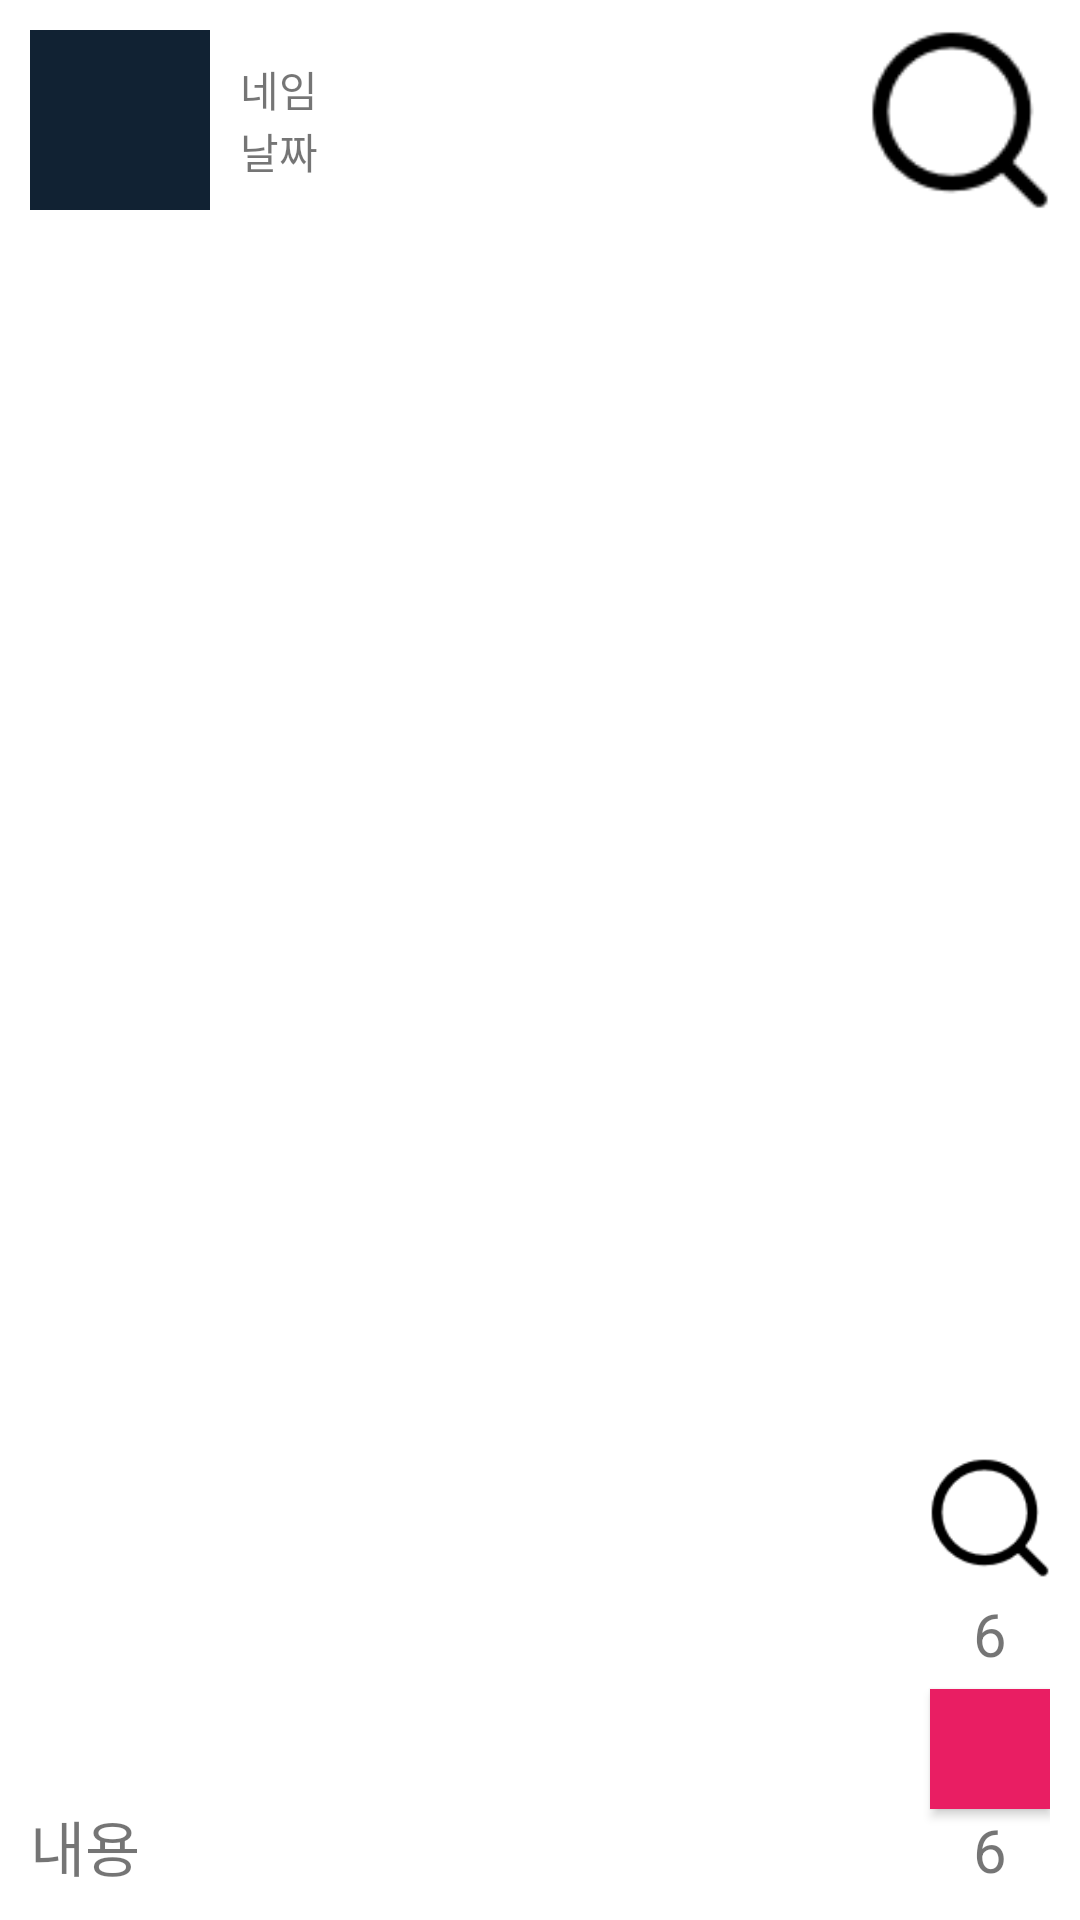

Reconstruct the res/layout file that produces this screen, plus the resources it refers to.
<!-- AndroidManifest.xml: application theme Theme.AndroidTest01 -->
<!-- res/layout/activity_moment.xml -->
<?xml version="1.0" encoding="utf-8"?>
<FrameLayout xmlns:android="http://schemas.android.com/apk/res/android"
    xmlns:app="http://schemas.android.com/apk/res-auto"
    xmlns:tools="http://schemas.android.com/tools"
    android:layout_width="match_parent"
    android:layout_height="match_parent"
    tools:context=".moment.MomentActivity">
    <ImageView
        android:id="@+id/imgv_photo"
        android:background="@drawable/ic_launcher_background"
        android:layout_width="match_parent"
        android:layout_height="match_parent"/>
    <RelativeLayout
        android:padding="10dp"
        android:layout_width="match_parent"
        android:layout_height="match_parent">
        <ImageView
            android:id="@+id/imgv_profile"
            android:background="#123"
            android:layout_width="60dp"
            android:layout_height="60dp"/>
        <LinearLayout
            android:gravity="center_vertical"
            android:layout_marginLeft="10dp"
            android:layout_toRightOf="@+id/imgv_profile"
            android:layout_width="wrap_content"
            android:layout_height="60dp"
            android:orientation="vertical">
            <TextView
                android:id="@+id/tv_name"
                android:text="네임"
                android:layout_width="wrap_content"
                android:layout_height="wrap_content"/>
            <TextView
                android:id="@+id/tv_date"
                android:text="날짜"
                android:layout_width="wrap_content"
                android:layout_height="wrap_content"/>
        </LinearLayout>
        <ImageView
            android:id="@+id/imgv_moment_back"
            android:src="@drawable/icon_search"
            android:layout_alignParentRight="true"
            android:layout_width="60dp"
            android:layout_height="60dp"/>
        <TextView
            android:id="@+id/tv_contents"
            android:text="내용"
            android:textSize="20dp"
            android:layout_alignParentBottom="true"
            android:layout_width="wrap_content"
            android:layout_height="wrap_content"/>
        <TextView
            android:id="@+id/tv_likes"
            android:text="6"
            android:textSize="20dp"
            android:textAlignment="center"
            android:layout_alignParentRight="true"
            android:layout_alignParentBottom="true"
            android:layout_width="40dp"
            android:layout_height="wrap_content"/>
        <Button
            android:id="@+id/btn_like"
            android:background="#E91E63"
            android:backgroundTint="#E91E63"
            android:layout_marginTop="5dp"
            android:layout_above="@+id/tv_likes"
            android:layout_alignParentRight="true"
            android:layout_width="40dp"
            android:layout_height="40dp"/>
        <TextView
            android:id="@+id/tv_comments"
            android:text="6"
            android:textSize="20dp"
            android:textAlignment="center"
            android:layout_marginTop="5dp"
            android:layout_above="@+id/btn_like"
            android:layout_alignParentRight="true"
            android:layout_width="40dp"
            android:layout_height="wrap_content"/>
        <ImageView
            android:src="@drawable/icon_search"
            android:layout_marginTop="5dp"
            android:layout_above="@+id/tv_comments"
            android:layout_alignParentRight="true"
            android:layout_width="40dp"
            android:layout_height="40dp"/>

    </RelativeLayout>
</FrameLayout>
<!-- resources referenced by this layout -->
<resources>
  <!-- drawable icon_search: png bitmap (drawable, 1493 bytes) -->
  <style name="Theme.AndroidTest01" parent="Theme.MaterialComponents.DayNight.DarkActionBar">
          
          <item name="colorPrimary">@color/purple_500</item>
          <item name="colorPrimaryVariant">@color/purple_700</item>
          <item name="colorOnPrimary">@color/white</item>
          
          <item name="colorSecondary">@color/teal_200</item>
          <item name="colorSecondaryVariant">@color/teal_700</item>
          <item name="colorOnSecondary">@color/black</item>
          
          <item name="android:statusBarColor">?attr/colorPrimaryVariant</item>
          
      </style>
  <!-- not gathered from this repository: default colours our renderer supplied (Android Studio template values) -->
  <color name="purple_500">#FF6200EE</color>
  <color name="purple_700">#FF3700B3</color>
  <color name="teal_200">#FF03DAC5</color>
  <color name="teal_700">#FF018786</color>
  <color name="black">#FF000000</color>
  <color name="white">#FFFFFFFF</color>
</resources>
